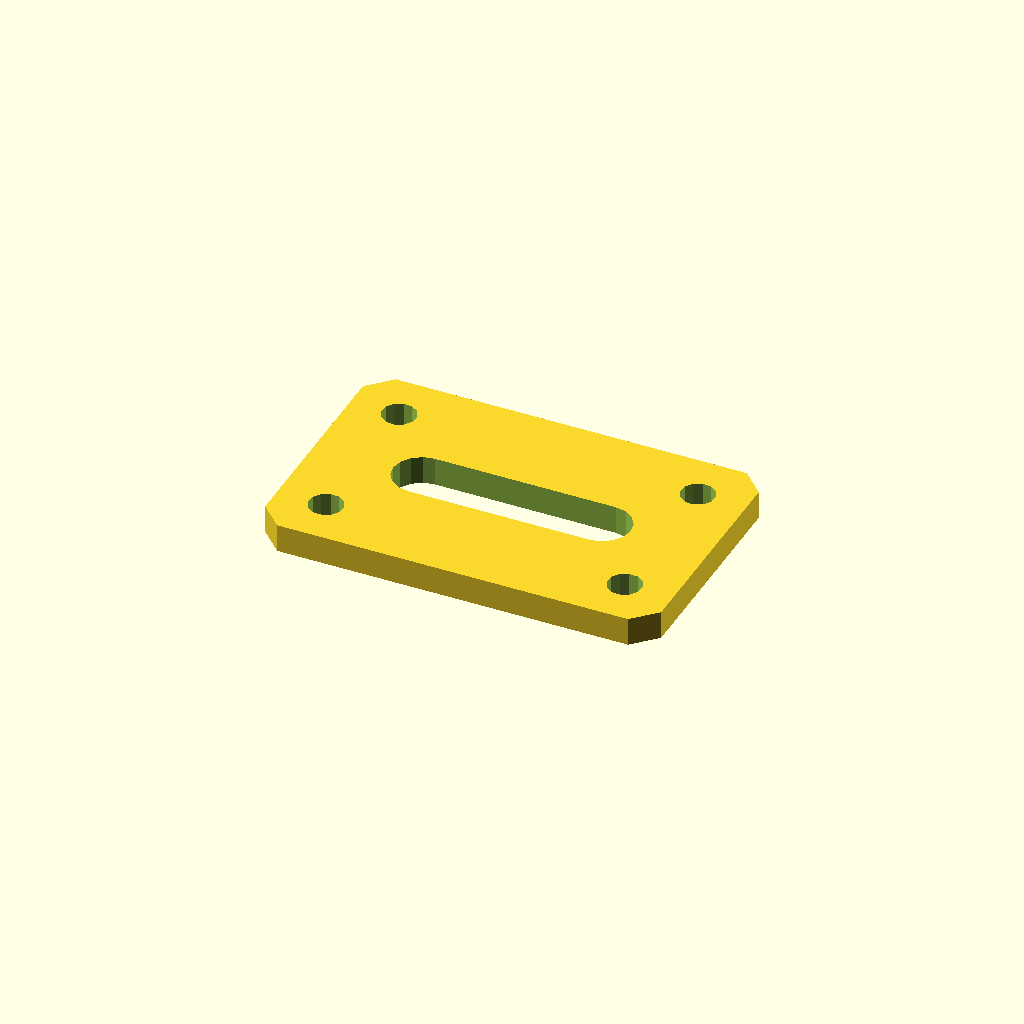
Cell 1: the model at its default parameters.
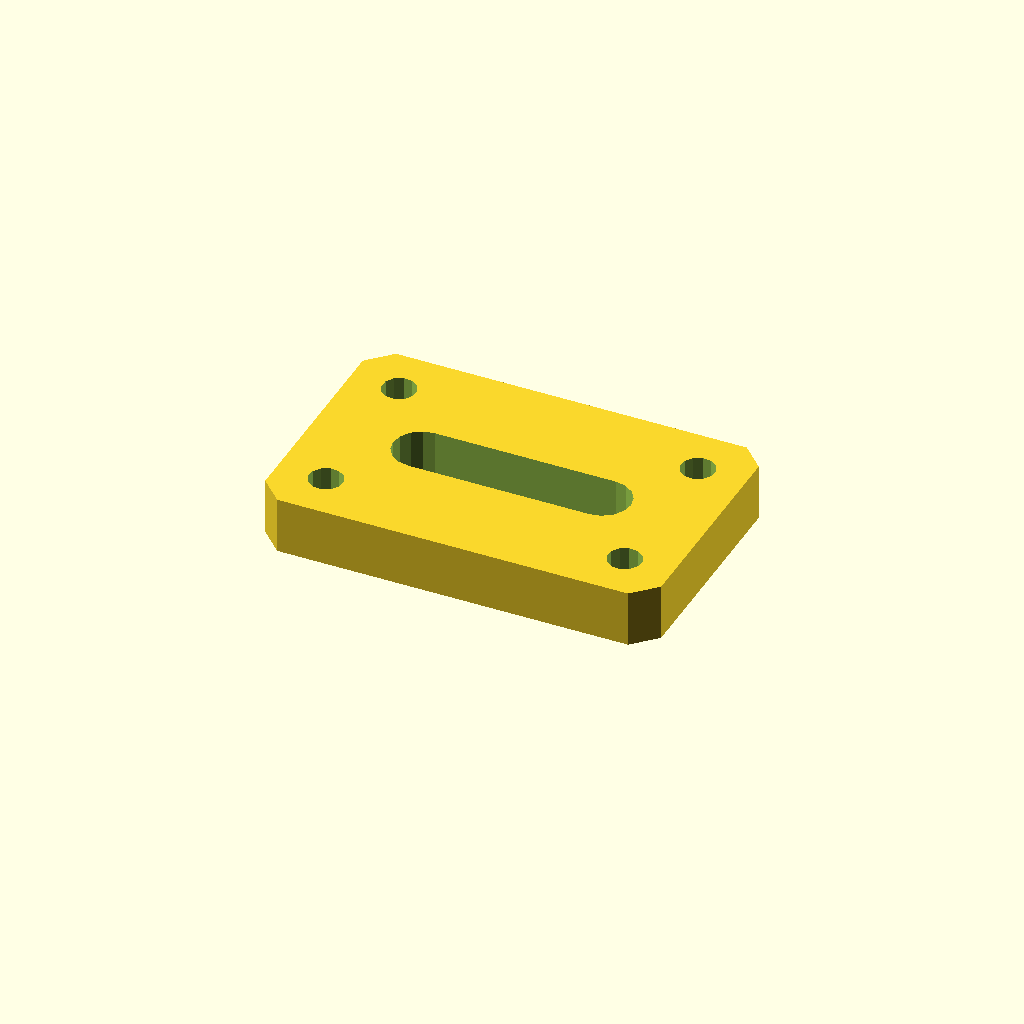
Cell 2: plate_t = 10 (everything else at default).
One fixed orthographic camera (rotation 55°, 0°, 25°; colour scheme Cornfield) for every cell.
OpenSCAD source file optional_data/data/sketch4/bracketplates/part_0169.scad:
$fn = 32;

// ----------------------------------------------------------------------
// Bracket plate: slot plate 70 x 45
// ----------------------------------------------------------------------

// --- parameters (mm) ---
hole_r = 3;               // bolt hole radius
plate_t = 5;              // plate thickness, Z (extrusion height)
plate_l = 70;             // plate length
plate_w = 45;             // plate width
slot_l = 32;              // slot straight length
slot_r = 5;               // slot end radius

slot_len = slot_l + 2 * slot_r;
slot_w = 2 * slot_r;
hole_d2 = 2 * hole_r;

profile = [[4, 0], [66, 0], [70, 4], [70, 41], [66, 45], [4, 45], [0, 41], [0, 4]];  // primary outline, 8 points, counter clockwise
void_1 = [[51, 17.5], [52.913, 17.881], [54.536, 18.964], [55.619, 20.587], [56, 22.5], [55.619, 24.413], [54.536, 26.036], [52.913, 27.119], [51, 27.5], [19, 27.5], [17.087, 27.119], [15.464, 26.036], [14.381, 24.413], [14, 22.5], [14.381, 20.587], [15.464, 18.964], [17.087, 17.881], [19, 17.5]];  // grip slot, 18 points
void_2 = [[11.545, 36.972], [10.864, 38.368], [9.577, 39.237], [8.028, 39.345], [6.632, 38.664], [5.763, 37.377], [5.655, 35.828], [6.336, 34.432], [7.623, 33.563], [9.172, 33.455], [10.568, 34.136], [11.437, 35.423]];  // corner hole, 12 points
void_3 = [[11.545, 9.172], [10.864, 10.568], [9.577, 11.437], [8.028, 11.545], [6.632, 10.864], [5.763, 9.577], [5.655, 8.028], [6.336, 6.632], [7.623, 5.763], [9.172, 5.655], [10.568, 6.336], [11.437, 7.623]];  // corner hole, 12 points
void_4 = [[64.345, 36.972], [63.664, 38.368], [62.377, 39.237], [60.828, 39.345], [59.432, 38.664], [58.563, 37.377], [58.455, 35.828], [59.136, 34.432], [60.423, 33.563], [61.972, 33.455], [63.368, 34.136], [64.237, 35.423]];  // corner hole, 12 points
void_5 = [[64.345, 9.172], [63.664, 10.568], [62.377, 11.437], [60.828, 11.545], [59.432, 10.864], [58.563, 9.577], [58.455, 8.028], [59.136, 6.632], [60.423, 5.763], [61.972, 5.655], [63.368, 6.336], [64.237, 7.623]];  // corner hole, 12 points

// --- the one profile operation ---
difference() {
  linear_extrude(height = plate_t) polygon(points = profile);
  translate([0, 0, -1])
    linear_extrude(height = plate_t + 2) polygon(points = void_1);
  translate([0, 0, -1])
    linear_extrude(height = plate_t + 2) polygon(points = void_2);
  translate([0, 0, -1])
    linear_extrude(height = plate_t + 2) polygon(points = void_3);
  translate([0, 0, -1])
    linear_extrude(height = plate_t + 2) polygon(points = void_4);
  translate([0, 0, -1])
    linear_extrude(height = plate_t + 2) polygon(points = void_5);
}
Parameter table extracted from the source (name, type, default, range or options):
hole_r: number, default 3
plate_t: number, default 5
plate_l: number, default 70
plate_w: number, default 45
slot_l: number, default 32
slot_r: number, default 5
